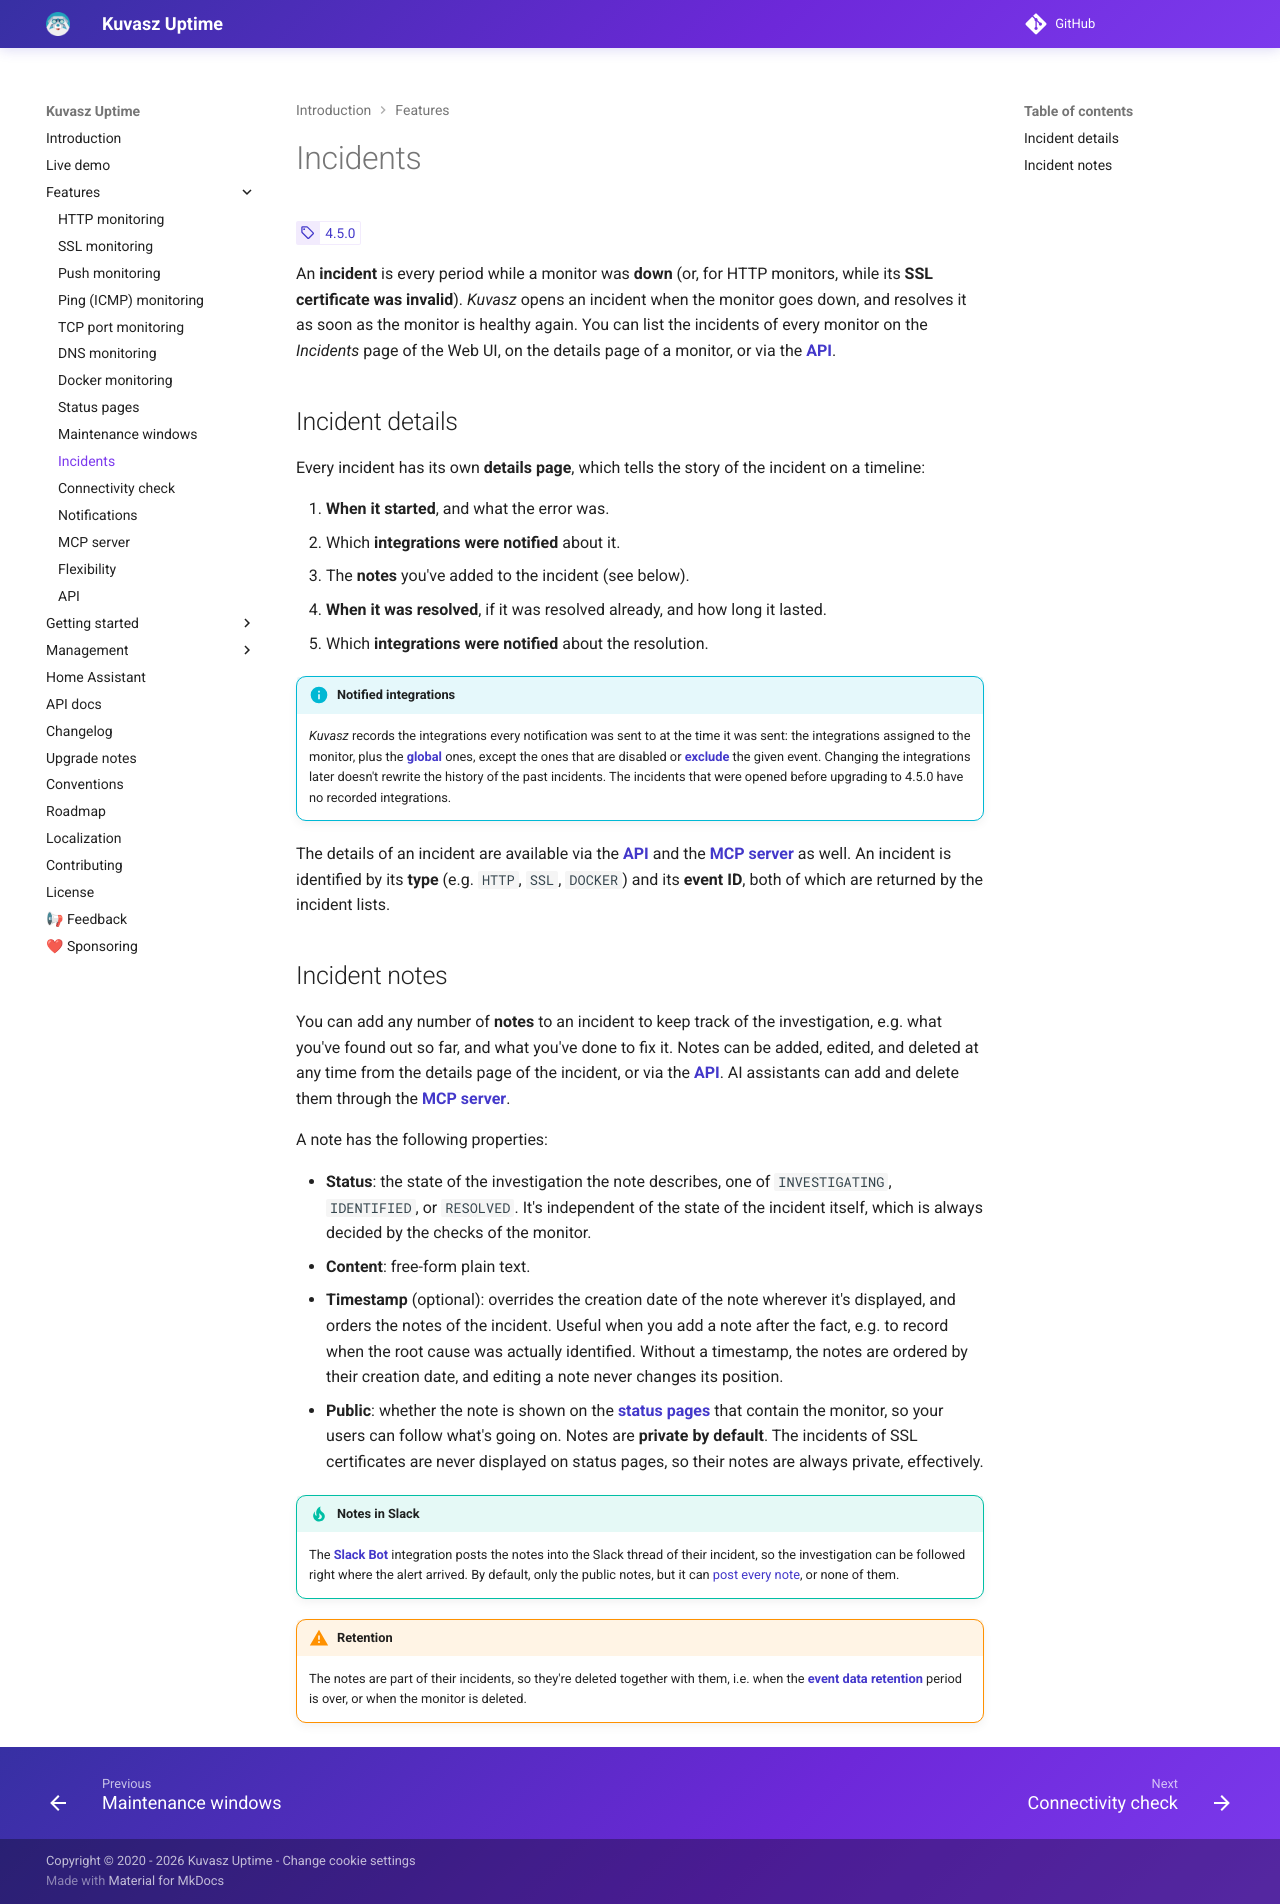

repository: kuvasz-uptime/kuvasz · page: features/incidents/index.html · generator: mkdocs

# Incidents

<!-- md:version 4.5.0 -->

An **incident** is every period while a monitor was **down** (or, for HTTP monitors, while its **SSL certificate was invalid**). _Kuvasz_ opens an incident when the monitor goes down, and resolves it as soon as the monitor is healthy again. You can list the incidents of every monitor on the _Incidents_ page of the Web UI, on the details page of a monitor, or via the [**API**](api.md).

## Incident details

Every incident has its own **details page**, which tells the story of the incident on a timeline:

1. **When it started**, and what the error was.
2. Which **integrations were notified** about it.
3. The **notes** you've added to the incident (see below).
4. **When it was resolved**, if it was resolved already, and how long it lasted.
5. Which **integrations were notified** about the resolution.

!!! info "Notified integrations"

    _Kuvasz_ records the integrations every notification was sent to at the time it was sent: the integrations assigned to the monitor, plus the [**global**](notifications.md) ones, except the ones that are disabled or [**exclude**](../management/integrations.md#excluded-events) the given event. Changing the integrations later doesn't rewrite the history of the past incidents. The incidents that were opened before upgrading to 4.5.0 have no recorded integrations.

The details of an incident are available via the [**API**](api.md) and the [**MCP server**](mcp-server.md#incidents) as well. An incident is identified by its **type** (e.g. `HTTP`, `SSL`, `DOCKER`) and its **event ID**, both of which are returned by the incident lists.

## Incident notes

You can add any number of **notes** to an incident to keep track of the investigation, e.g. what you've found out so far, and what you've done to fix it. Notes can be added, edited, and deleted at any time from the details page of the incident, or via the [**API**](api.md). AI assistants can add and delete them through the [**MCP server**](mcp-server.md#incidents).

A note has the following properties:

- **Status**: the state of the investigation the note describes, one of `INVESTIGATING`, `IDENTIFIED`, or `RESOLVED`. It's independent of the state of the incident itself, which is always decided by the checks of the monitor.
- **Content**: free-form plain text.
- **Timestamp** (optional): overrides the creation date of the note wherever it's displayed, and orders the notes of the incident. Useful when you add a note after the fact, e.g. to record when the root cause was actually identified. Without a timestamp, the notes are ordered by their creation date, and editing a note never changes its position.
- **Public**: whether the note is shown on the [**status pages**](status-pages.md) that contain the monitor, so your users can follow what's going on. Notes are **private by default**. The incidents of SSL certificates are never displayed on status pages, so their notes are always private, effectively.

!!! tip "Notes in Slack"

    The [**Slack Bot**](../management/integrations.md#slack-bot-threads) integration posts the notes into the Slack
    thread of their incident, so the investigation can be followed right where the alert arrived. By default, only
    the public notes, but it can [post every note](../management/integrations.md#incident-notes), or none of them.

!!! warning "Retention"

    The notes are part of their incidents, so they're deleted together with them, i.e. when the [**event data retention**](../setup/configuration.md#event-data-retention) period is over, or when the monitor is deleted.
